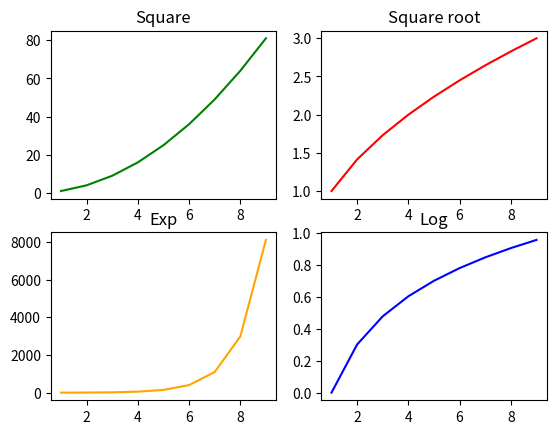

The matplotlib source for this figure:
import numpy as np
import matplotlib.pyplot as plt
x = np.arange(1,10)
# subplot arranges plots at different positions in the window
# arguments 2, 2, 1 mean 2x2 matrix (4 positions) at the first position
plt.subplot(2,2,1) 
plt.plot(x, x*x, c='green')
plt.title('Square')
# arguments 2, 2, 2 mean 2x2 matrix (4 positions) at the second position
plt.subplot(2,2,2)
plt.plot(x, np.sqrt(x), c='red')
plt.title('Square root')
# arguments 2, 2, 3 mean 2x2 matrix (4 positions) at the third position
plt.subplot(2,2,3)
plt.plot(x, np.exp(x), c='orange')
plt.title('Exp')
# arguments 2, 2, 4 mean 2x2 matrix (4 positions) at the fourth position
plt.subplot(2,2,4)
plt.plot(x, np.log10(x), c='blue')
plt.title('Log')
plt.show() 
